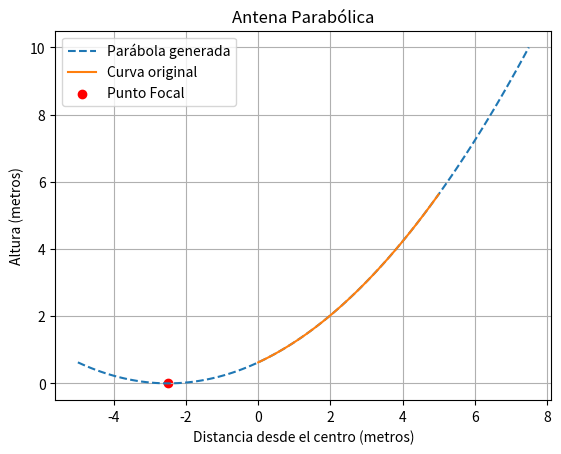

The matplotlib source for this figure:
import numpy as np
import matplotlib.pyplot as plt
from scipy.optimize import minimize

def f(x):
    return 0.1 * x**2 + 0.5 * x + 0.625

def parabola(x, a, b, c):
    return a * x**2 + b * x + c

def encontrar_vertice(param):
    a, b, c = param
    h = -b / (2 * a)
    k = parabola(h, a, b, c)
    return k

parametros = [0.1, 0.5, 0.625]
resultado = minimize(encontrar_vertice, parametros)
a_optimo, b_optimo, c_optimo = resultado.x

x = np.linspace(0, 5, 100)
y = f(x)

x_parabola = np.linspace(-5, 7.5, 100)
y_parabola = parabola(x_parabola, a_optimo, b_optimo, c_optimo)

h_optimo = -b_optimo / (2 * a_optimo)
k_optimo = parabola(h_optimo, a_optimo, b_optimo, c_optimo)

plt.plot(x_parabola, y_parabola, label='Parábola generada', linestyle='--')
plt.plot(x, y, label='Curva original')
plt.scatter(h_optimo, k_optimo, color='red', label='Punto Focal')
plt.title('Antena Parabólica')
plt.xlabel('Distancia desde el centro (metros)')
plt.ylabel('Altura (metros)')
plt.legend()
plt.grid(True)
plt.show()